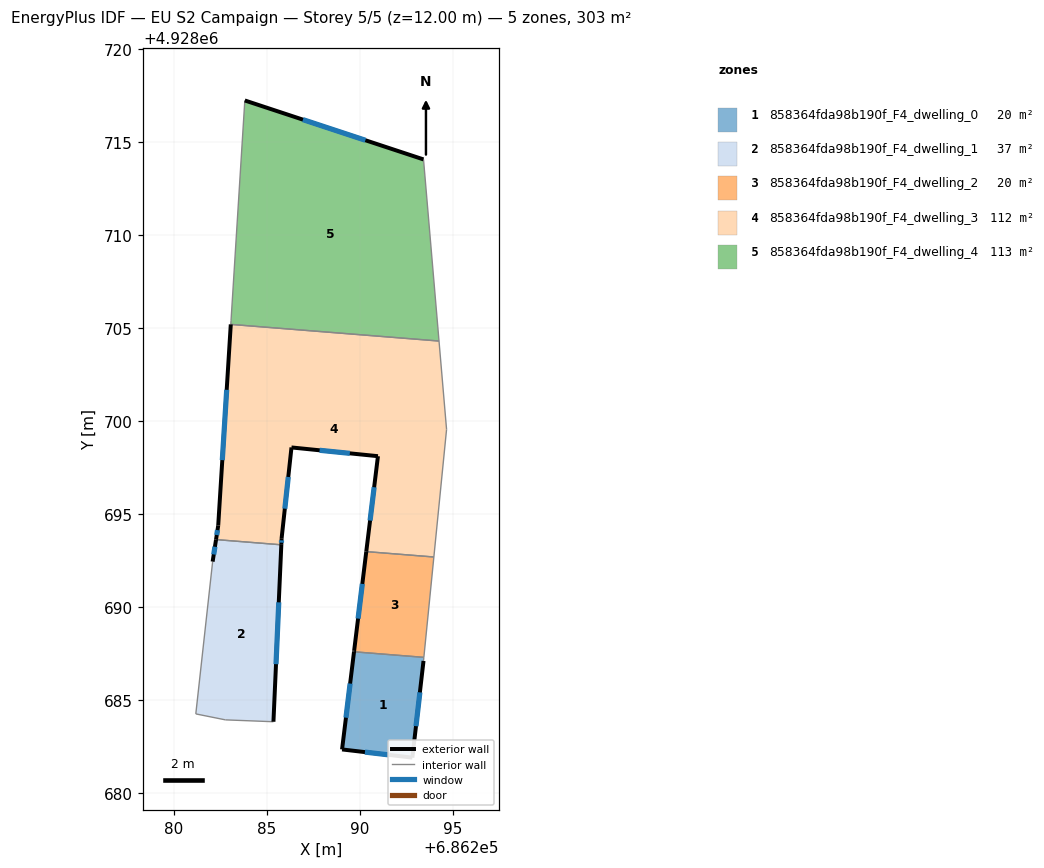
=== STOREY PLAN SPEC (per zone: floor XY polygon, exterior-wall plan segments, windows/doors) ===
zone 1: 858364fda98b190f_F4_dwelling_0  (20.3 m²)
  floor: (686293.45, 4928687.30) (686293.43, 4928687.11) (686292.83, 4928681.91) (686289.05, 4928682.35) (686289.69, 4928687.60)
  exterior wall: (686292.83, 4928681.91) – (686293.43, 4928687.11)  [5.2 m]
    window: (686293.02, 4928683.60) – (686293.23, 4928685.42)  [1.9 m²]
  exterior wall: (686289.05, 4928682.35) – (686292.83, 4928681.91)  [3.8 m]
    window: (686290.28, 4928682.21) – (686291.60, 4928682.05)  [1.4 m²]
  exterior wall: (686289.69, 4928687.60) – (686289.05, 4928682.35)  [5.3 m]
    window: (686289.48, 4928685.89) – (686289.26, 4928684.06)  [1.9 m²]
  interior walls: 2
zone 2: 858364fda98b190f_F4_dwelling_1  (37.1 m²)
  floor: (686285.78, 4928693.36) (686285.36, 4928683.84) (686282.78, 4928683.94) (686281.18, 4928684.26) (686282.09, 4928692.45) (686282.27, 4928693.64)
  exterior wall: (686282.27, 4928693.64) – (686282.09, 4928692.45)  [1.2 m]
    window: (686282.21, 4928693.25) – (686282.15, 4928692.84)  [0.4 m²]
  exterior wall: (686285.36, 4928683.84) – (686285.78, 4928693.36)  [9.5 m]
    window: (686285.49, 4928686.94) – (686285.64, 4928690.26)  [3.5 m²]
  interior walls: 4
zone 3: 858364fda98b190f_F4_dwelling_2  (20.1 m²)
  floor: (686293.98, 4928692.70) (686293.45, 4928687.30) (686289.69, 4928687.60) (686289.70, 4928687.65) (686290.35, 4928692.99)
  exterior wall: (686290.35, 4928692.99) – (686289.70, 4928687.65)  [5.4 m]
    window: (686290.14, 4928691.25) – (686289.91, 4928689.39)  [2.0 m²]
  exterior wall: (686289.70, 4928687.65) – (686289.69, 4928687.60)  [0.1 m]
  interior walls: 3
zone 4: 858364fda98b190f_F4_dwelling_3  (111.7 m²)
  floor: (686294.26, 4928704.31) (686294.67, 4928699.56) (686293.98, 4928692.70) (686290.35, 4928692.99) (686290.98, 4928698.12) (686286.33, 4928698.59) (686285.80, 4928693.71) (686285.78, 4928693.36) (686282.27, 4928693.64) (686282.39, 4928694.39) (686283.06, 4928705.21)
  exterior wall: (686282.39, 4928694.39) – (686282.27, 4928693.64)  [0.8 m]
    window: (686282.35, 4928694.15) – (686282.31, 4928693.88)  [0.3 m²]
  exterior wall: (686283.06, 4928705.21) – (686282.39, 4928694.39)  [10.8 m]
    window: (686282.84, 4928701.69) – (686282.61, 4928697.91)  [4.0 m²]
  exterior wall: (686290.98, 4928698.12) – (686290.35, 4928692.99)  [5.2 m]
    window: (686290.77, 4928696.45) – (686290.55, 4928694.66)  [1.9 m²]
  exterior wall: (686286.33, 4928698.59) – (686290.98, 4928698.12)  [4.7 m]
    window: (686287.84, 4928698.44) – (686289.46, 4928698.27)  [1.7 m²]
  exterior wall: (686285.80, 4928693.71) – (686286.33, 4928698.59)  [4.9 m]
    window: (686285.97, 4928695.30) – (686286.15, 4928697.00)  [1.8 m²]
  exterior wall: (686285.78, 4928693.36) – (686285.80, 4928693.71)  [0.4 m]
    window: (686285.79, 4928693.47) – (686285.79, 4928693.60)  [0.1 m²]
  interior walls: 5
zone 5: 858364fda98b190f_F4_dwelling_4  (113.4 m²)
  floor: (686293.43, 4928714.08) (686294.26, 4928704.31) (686283.06, 4928705.21) (686283.08, 4928705.41) (686283.82, 4928717.25)
  exterior wall: (686293.43, 4928714.08) – (686283.82, 4928717.25)  [10.1 m]
    window: (686290.30, 4928715.11) – (686286.94, 4928716.22)  [3.7 m²]
  interior walls: 4

=== DERIVED (storey summary) ===
Building: EU S2 Campaign
Storey: 5 of 5  (floor level z = 12.00 m)
Storey gross floor area: 302.6 m²
Zones on this storey: 5
  - 858364fda98b190f_F4_dwelling_0: floor 20.3 m²; exterior wall 14.3 m (43.0 m²); 3 window(s) 5.3 m²; WWR 12.2%
  - 858364fda98b190f_F4_dwelling_1: floor 37.1 m²; exterior wall 10.7 m (32.2 m²); 2 window(s) 3.9 m²; WWR 12.2%
  - 858364fda98b190f_F4_dwelling_2: floor 20.1 m²; exterior wall 5.4 m (16.3 m²); 1 window(s) 2.0 m²; WWR 12.1%
  - 858364fda98b190f_F4_dwelling_3: floor 111.7 m²; exterior wall 26.7 m (80.1 m²); 6 window(s) 9.8 m²; WWR 12.2%
  - 858364fda98b190f_F4_dwelling_4: floor 113.4 m²; exterior wall 10.1 m (30.4 m²); 1 window(s) 3.7 m²; WWR 12.2%
Zone adjacency (shared interzone walls):
  - 858364fda98b190f_F4_dwelling_0 ↔ 858364fda98b190f_F4_dwelling_2
  - 858364fda98b190f_F4_dwelling_1 ↔ 858364fda98b190f_F4_dwelling_3
  - 858364fda98b190f_F4_dwelling_2 ↔ 858364fda98b190f_F4_dwelling_3
  - 858364fda98b190f_F4_dwelling_3 ↔ 858364fda98b190f_F4_dwelling_4